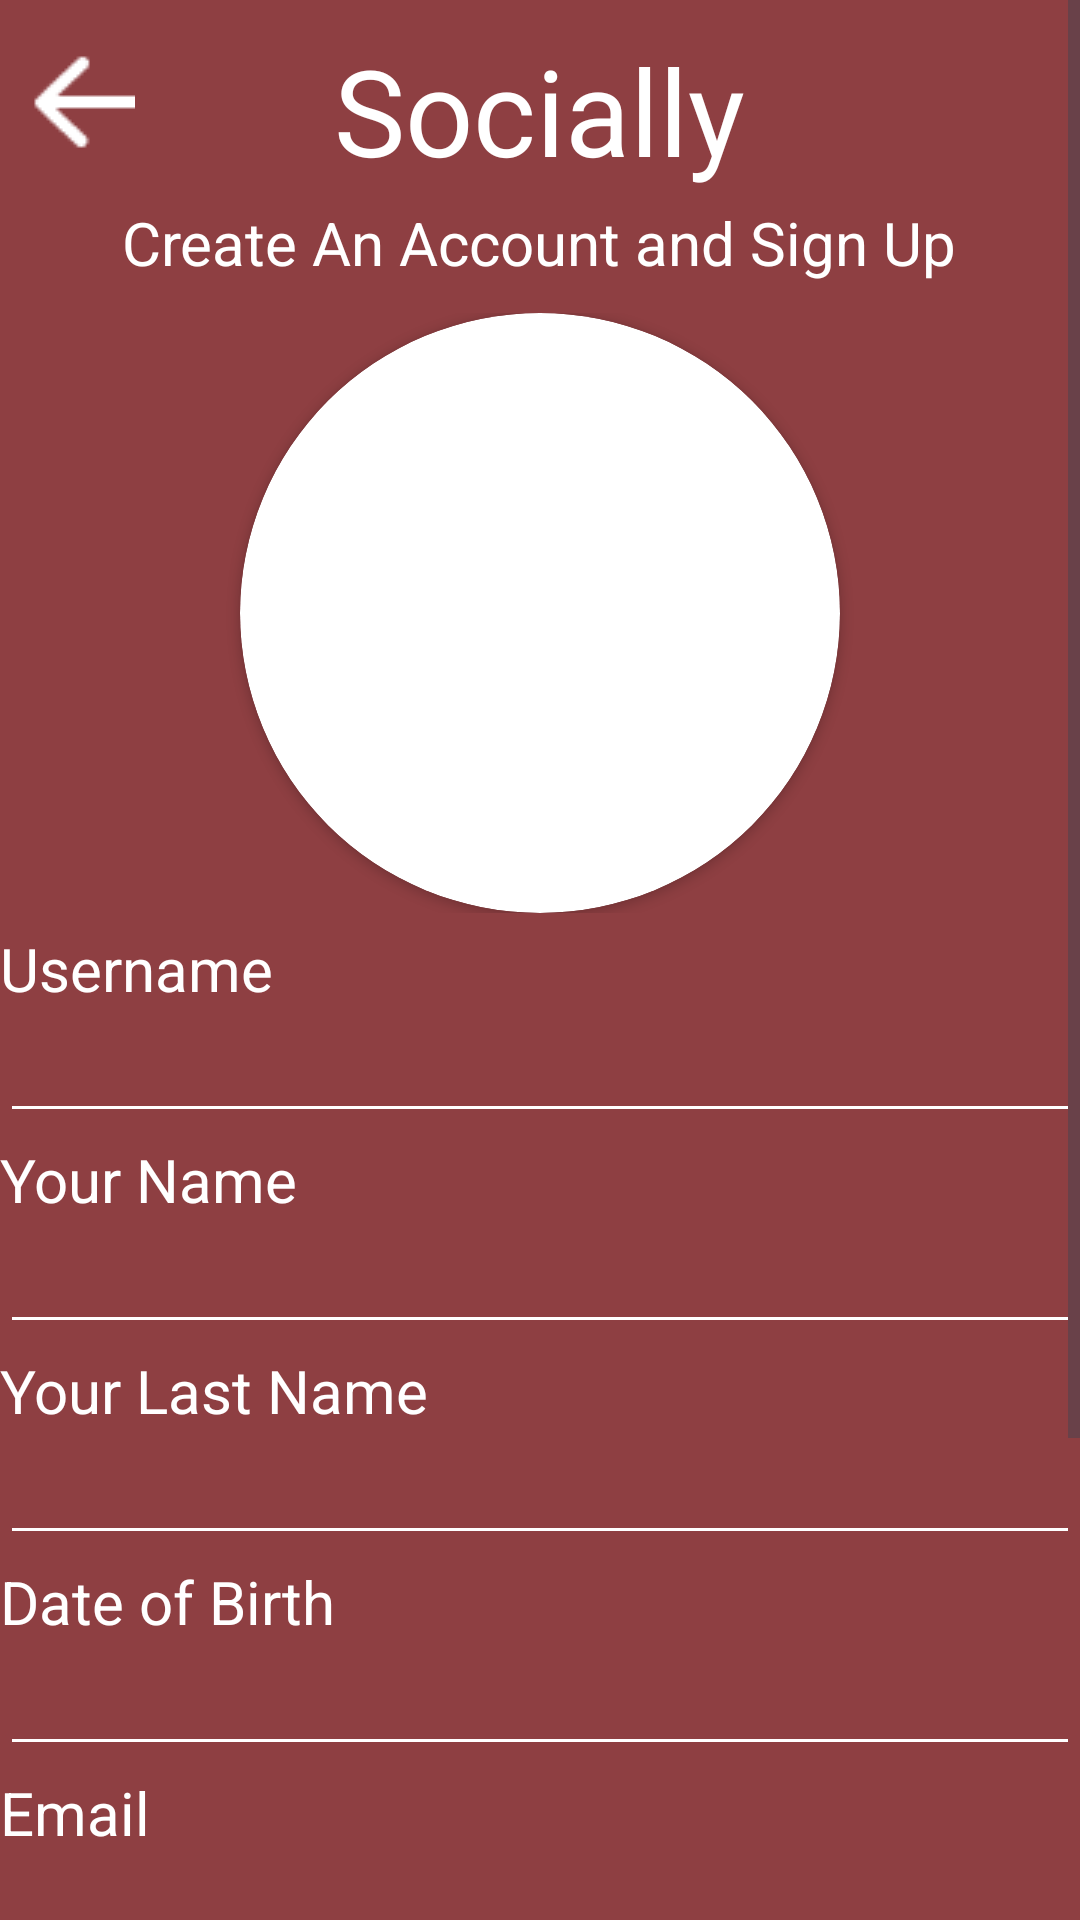

The Android layout XML behind this screen, and the referenced resources:
<!-- AndroidManifest.xml: application theme Theme.Assignment01 -->
<!-- res/layout/activity_signup.xml -->
<?xml version="1.0" encoding="utf-8"?>
<ScrollView xmlns:android="http://schemas.android.com/apk/res/android"
    xmlns:app="http://schemas.android.com/apk/res-auto"
    android:layout_width="match_parent"
    android:layout_height="match_parent"
    android:background="#8E3F42"
    android:fillViewport="true"
    android:fitsSystemWindows="true"
    >

    <RelativeLayout
        android:layout_width="match_parent"
        android:layout_height="wrap_content">

        <RelativeLayout
            android:id="@+id/menu"
            android:layout_width="match_parent"
            android:layout_height="wrap_content">

            <ImageButton
                android:id="@+id/back"
                android:layout_width="35dp"
                android:layout_height="wrap_content"
                android:background="#8E3F42"
                android:layout_margin="10dp"
                android:src="@drawable/img_1" />

            <TextView
                android:id="@+id/logo"
                android:layout_width="wrap_content"
                android:layout_height="wrap_content"
                android:layout_marginTop="10dp"
                android:text="Socially"
                android:textSize="40sp"
                android:textColor="@color/white"
                android:layout_centerHorizontal="true"/>

            <TextView
                android:layout_below="@+id/logo"
                android:layout_width="wrap_content"
                android:layout_height="wrap_content"
                android:layout_centerHorizontal="true"
                android:textColor="@color/white"
                android:layout_marginTop="4dp"
                android:textSize="20sp"
                android:text="Create An Account and Sign Up"/>
        </RelativeLayout>


        <RelativeLayout
            android:id="@+id/dp"
            android:layout_marginTop="10dp"
            android:layout_width="match_parent"
            android:layout_height="wrap_content"
            android:layout_below="@id/menu">

            <androidx.cardview.widget.CardView
                android:layout_width="200dp"
                android:layout_height="200dp"
                app:cardCornerRadius="100dp"
                android:layout_centerInParent="true">

                <ImageView
                    android:layout_width="match_parent"
                    android:layout_height="70dp"
                    android:src="@drawable/profile"
                    android:layout_gravity="center"/>
            </androidx.cardview.widget.CardView>
        </RelativeLayout>


        <RelativeLayout
            android:id="@+id/form"
            android:layout_marginTop="5dp"
            android:layout_width="match_parent"
            android:layout_height="wrap_content"
            android:layout_below="@id/dp">

            <TextView
                android:id="@+id/user"
                android:layout_width="wrap_content"
                android:layout_height="wrap_content"
                android:textSize="20sp"
                android:textColor="@color/white"
                android:text="Username" />

            <EditText
                android:id="@+id/user2"
                android:layout_width="match_parent"
                android:layout_height="wrap_content"
                android:layout_below="@id/user"
                android:textColor="@color/white"
                android:textColorHint="@color/white"
                android:backgroundTint="@color/white"/>

            <TextView
                android:id="@+id/fname"
                android:layout_below="@+id/user2"
                android:layout_width="wrap_content"
                android:layout_height="wrap_content"
                android:textSize="20sp"
                android:textColor="@color/white"
                android:text="Your Name"
                android:layout_marginTop="2dp"/>

            <EditText
                android:id="@+id/fname2"
                android:layout_width="match_parent"
                android:layout_height="wrap_content"
                android:layout_below="@id/fname"
                android:textColor="@color/white"
                android:textColorHint="@color/white"
                android:backgroundTint="@color/white"/>

            <TextView
                android:id="@+id/lname"
                android:layout_below="@+id/fname2"
                android:layout_width="wrap_content"
                android:layout_height="wrap_content"
                android:textSize="20sp"
                android:textColor="@color/white"
                android:text="Your Last Name"
                android:layout_marginTop="2dp"/>

            <EditText
                android:id="@+id/lname2"
                android:layout_width="match_parent"
                android:layout_height="wrap_content"
                android:layout_below="@id/lname"
                android:textColor="@color/white"
                android:textColorHint="@color/white"
                android:backgroundTint="@color/white"/>

            <TextView
                android:id="@+id/dob"
                android:layout_below="@+id/lname2"
                android:layout_width="wrap_content"
                android:layout_height="wrap_content"
                android:textSize="20sp"
                android:textColor="@color/white"
                android:text="Date of Birth"
                android:layout_marginTop="2dp"/>

            <EditText
                android:id="@+id/dob2"
                android:layout_width="match_parent"
                android:layout_height="wrap_content"
                android:layout_below="@id/dob"
                android:textColor="@color/white"
                android:textColorHint="@color/white"
                android:backgroundTint="@color/white"/>

            <TextView
                android:id="@+id/email"
                android:layout_below="@+id/dob2"
                android:layout_width="wrap_content"
                android:layout_height="wrap_content"
                android:textSize="20sp"
                android:textColor="@color/white"
                android:text="Email"
                android:layout_marginTop="2dp"/>

            <EditText
                android:id="@+id/email2"
                android:layout_width="match_parent"
                android:layout_height="wrap_content"
                android:layout_below="@id/email"
                android:textColor="@color/white"
                android:textColorHint="@color/white"
                android:backgroundTint="@color/white"/>

            <TextView
                android:id="@+id/pass"
                android:layout_below="@+id/email2"
                android:layout_width="wrap_content"
                android:layout_height="wrap_content"
                android:textSize="20sp"
                android:textColor="@color/white"
                android:text="Password"
                android:layout_marginTop="2dp"/>

            <EditText
                android:id="@+id/pass2"
                android:layout_width="match_parent"
                android:layout_height="wrap_content"
                android:layout_below="@id/pass"
                android:textColor="@color/white"
                android:textColorHint="@color/white"
                android:backgroundTint="@color/white"
                android:inputType="textPassword"/>


            <TextView
                android:id="@+id/signup"
                android:layout_below="@id/pass2"
                android:layout_width="380dp"
                android:layout_height="80dp"
                android:layout_centerHorizontal="true"
                android:layout_marginTop="15dp"
                android:textSize="25sp"
                android:gravity="center"
                android:background="@drawable/custom_button"
                android:text="Create An Account"/>

            <ImageView
                android:layout_below="@id/signup"
                android:layout_width="wrap_content"
                android:layout_height="wrap_content"
                android:src="@drawable/img_2"
                android:layout_centerHorizontal="true"
                android:layout_marginTop="20dp"/>
        </RelativeLayout>

    </RelativeLayout>
</ScrollView>
<!-- resources referenced by this layout -->
<resources>
  <!-- drawable custom_button (drawable) -->
  <?xml version="1.0" encoding="utf-8"?>
  <shape xmlns:android="http://schemas.android.com/apk/res/android" android:shape="rectangle">
   <solid android:color="#AB4D4D" />
  
   <corners android:radius="10dp" />
  
  </shape>
  <!-- drawable img_1: png bitmap (drawable, 321 bytes) -->
  <!-- drawable img_2: png bitmap (drawable, 185 bytes) -->
  <style name="Theme.Assignment01" parent="Base.Theme.Assignment01" />
  <style name="Base.Theme.Assignment01" parent="Theme.Material3.DayNight.NoActionBar">
          
          <item name="android:fitsSystemWindows">true</item>
          
      </style>
  <!-- not gathered from this repository: default colours our renderer supplied (Android Studio template values) -->
  <color name="white">#FFFFFFFF</color>
</resources>
